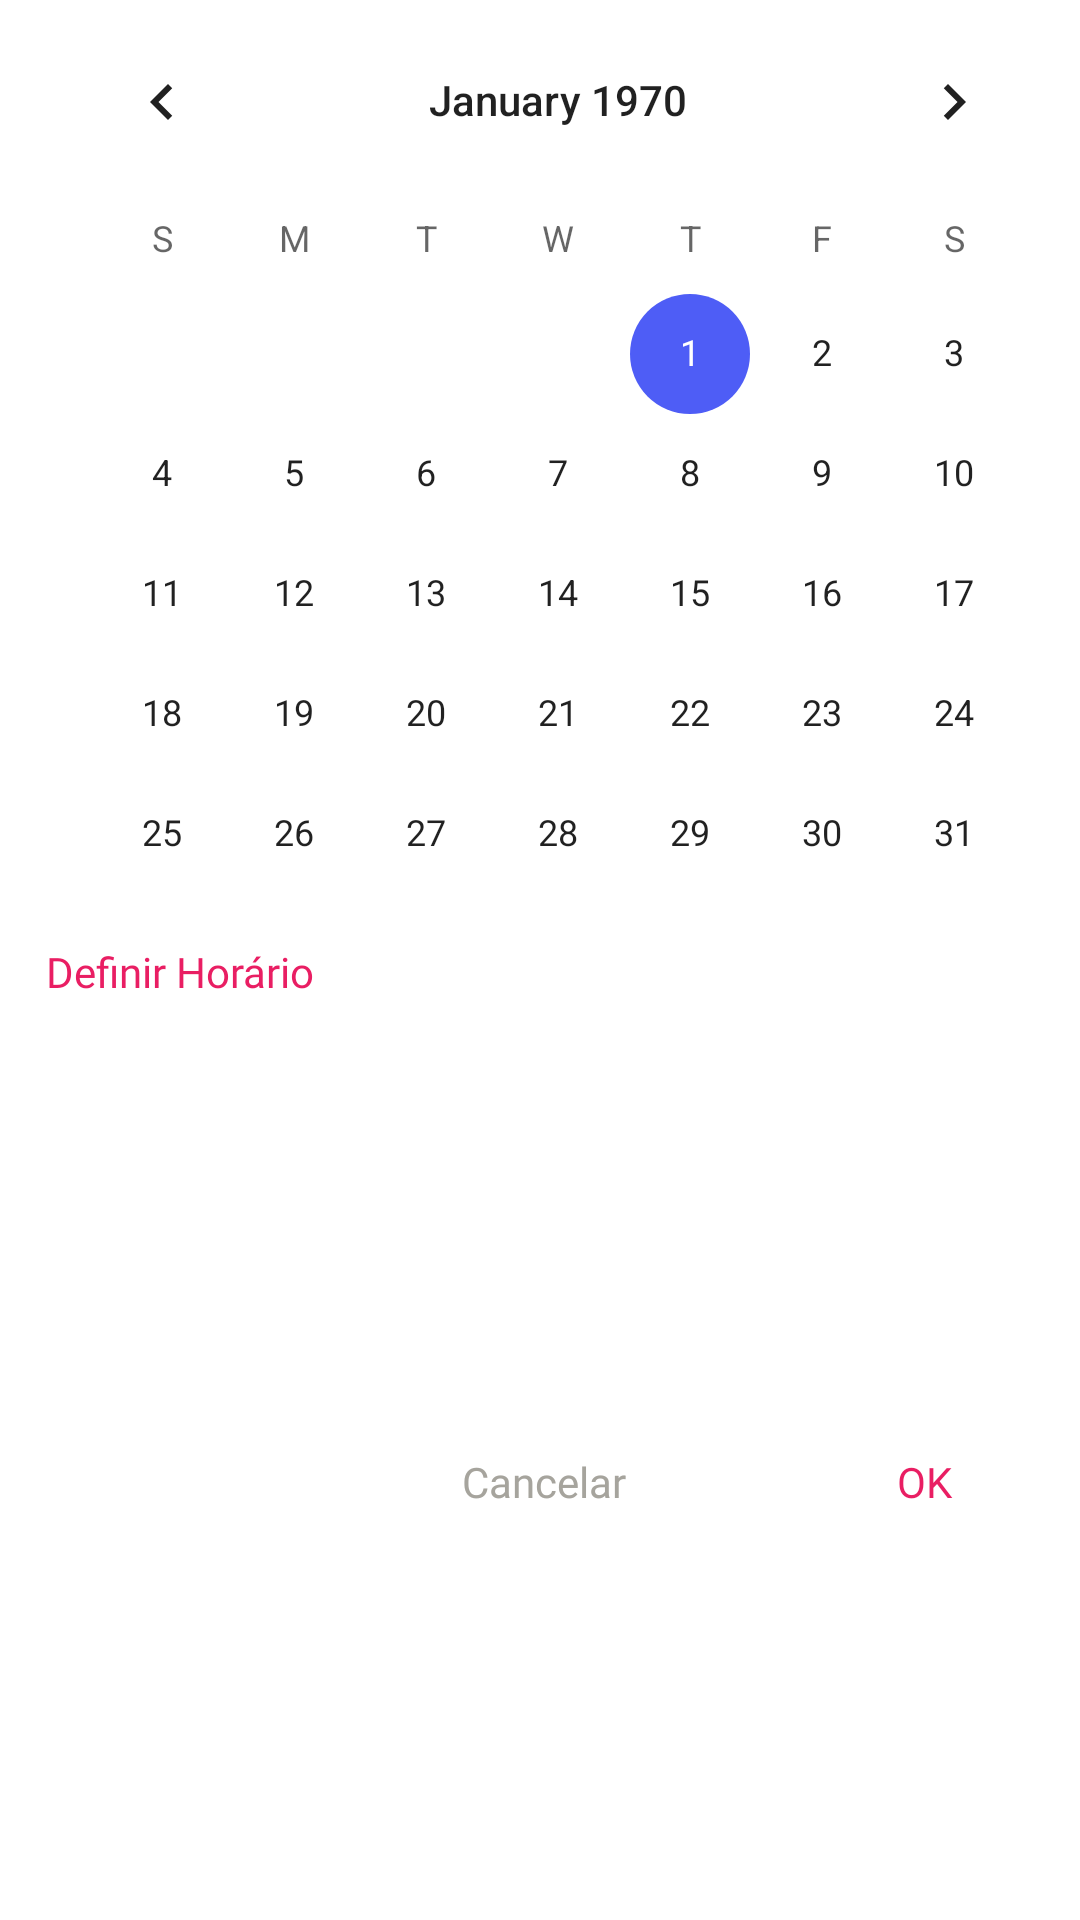

Android layout source for this screen:
<!-- AndroidManifest.xml: application theme AppTheme.NoActionBar -->
<!-- res/layout/activity_date_time.xml -->
<?xml version="1.0" encoding="utf-8"?>
<androidx.constraintlayout.widget.ConstraintLayout xmlns:android="http://schemas.android.com/apk/res/android"
    xmlns:app="http://schemas.android.com/apk/res-auto"
    xmlns:tools="http://schemas.android.com/tools"
    android:layout_width="wrap_content"
    android:layout_height="wrap_content">

    <CalendarView
        android:id="@+id/calendarView"
        android:layout_width="wrap_content"
        android:layout_height="300dp"
        android:layout_centerInParent="true"
        app:layout_constraintEnd_toEndOf="parent"
        app:layout_constraintTop_toTopOf="parent" />

    <Button
        android:id="@+id/btnTime"
        style="@style/Widget.AppCompat.Button.Borderless"
        android:layout_width="wrap_content"
        android:layout_height="wrap_content"

        android:capitalize="none"
        android:drawableLeft="@drawable/time_icon"
        android:fadeScrollbars="false"
        android:fontFamily="@font/poppins"

        android:text=" Definir Horário"
        android:textAllCaps="false"
        android:textColor="#E91E63"
        app:layout_constraintTop_toBottomOf="@+id/calendarView"
        tools:layout_editor_absoluteX="0dp" />

    <Button
        android:id="@+id/btnOk"
        style="@style/Widget.AppCompat.Button.Borderless"
        android:layout_width="wrap_content"
        android:layout_height="wrap_content"
        android:layout_below="@+id/btnTime"
        android:layout_marginEnd="8dp"
        android:layout_marginRight="8dp"
        android:capitalize="none"
        android:fontFamily="@font/poppins"
        android:text="OK"
        android:textAllCaps="false"
        android:textColor="#E91E63"
        app:layout_constraintBottom_toBottomOf="parent"
        app:layout_constraintEnd_toEndOf="parent"
        app:layout_constraintTop_toBottomOf="@+id/btnTime" />

    <Button
        android:id="@+id/btnCancel"
        style="@style/Widget.AppCompat.Button.Borderless"
        android:layout_width="wrap_content"
        android:layout_height="wrap_content"
        android:layout_below="@+id/btnTime"
        android:layout_marginStart="100dp"
        android:layout_marginLeft="100dp"
        android:layout_toLeftOf="@+id/btnOk"
        android:capitalize="none"
        android:fontFamily="@font/poppins"
        android:text="Cancelar"
        android:textAllCaps="false"
        android:textColor="#a6a49d"
        app:layout_constraintBottom_toBottomOf="parent"
        app:layout_constraintEnd_toStartOf="@+id/btnOk"
        app:layout_constraintHorizontal_bias="0.491"
        app:layout_constraintStart_toStartOf="parent"
        app:layout_constraintTop_toBottomOf="@+id/btnTime"
        tools:ignore="UnknownId" />


</androidx.constraintlayout.widget.ConstraintLayout>
<!-- resources referenced by this layout -->
<resources>
  <style name="AppTheme.NoActionBar">
          <item name="windowActionBar">false</item>
          <item name="windowNoTitle">true</item>
          <item name="android:windowAnimationStyle">@null</item>
      </style>
</resources>
